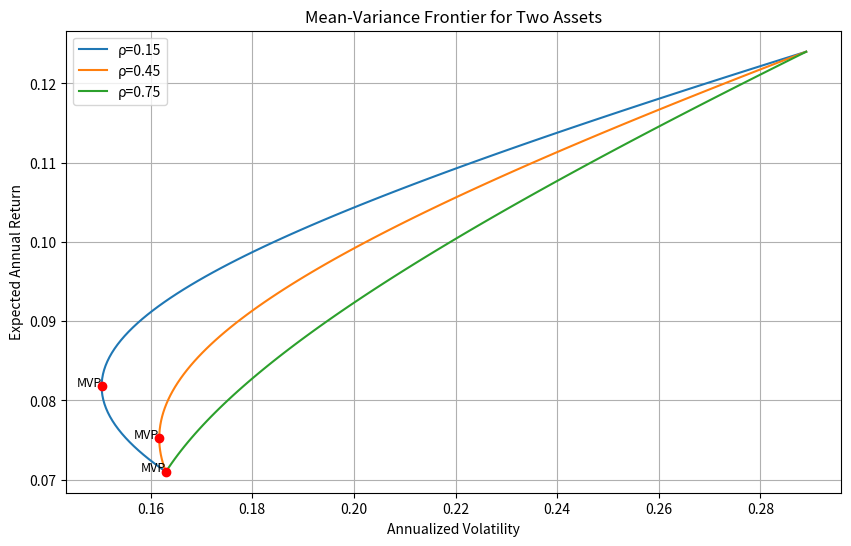

Here is the Python script that generated this plot:
import numpy as np
import matplotlib.pyplot as plt
from scipy.optimize import minimize

# 给定数据
mu = np.array([0.071, 0.124])  # 期望收益
vol = np.array([0.163, 0.289])  # 波动率
target_return = 0.10  # 目标收益率

# 相关系数列表
correlations = [0.15, 0.45, 0.75]

# 存储结果的字典
result = {}

# 1. 构造协方差矩阵并绘制有效前沿
plt.figure(figsize=(10, 6))

for rho in correlations:
    # 构造协方差矩阵
    Sigma = np.array([
        [vol[0]**2, rho * vol[0] * vol[1]],
        [rho * vol[0] * vol[1], vol[1]**2]
    ])

    # 定义组合方差函数
    def portfolio_variance(w, Sigma):
        return w.T @ Sigma @ w

    # 约束条件：满仓（权重之和为1）
    constraints = ({'type': 'eq', 'fun': lambda w: np.sum(w) - 1})
    bounds = [(-1, 1), (-1, 1)]  # 允许卖空

    # 找到最小方差组合
    res_mvp = minimize(portfolio_variance, x0=[0.5, 0.5], args=(Sigma,),
                       constraints=constraints, bounds=bounds)
    w_mvp = res_mvp.x
    mu_mvp = w_mvp @ mu
    vol_mvp = np.sqrt(portfolio_variance(w_mvp, Sigma))

    # 计算有效前沿（通过固定收益率优化波动率）
    target_returns = np.linspace(mu.min(), mu.max(), 100)
    frontier_vols = []

    for r in target_returns:
        constraints = ({'type': 'eq', 'fun': lambda w: np.sum(w) - 1},
                       {'type': 'eq', 'fun': lambda w: w @ mu - r})
        res = minimize(portfolio_variance, x0=[0.5, 0.5], args=(Sigma,),
                       constraints=constraints, bounds=bounds)
        frontier_vols.append(np.sqrt(res.fun))

    # 绘制有效前沿
    plt.plot(frontier_vols, target_returns, label=f'ρ={rho}')

    # 标记最小方差组合
    plt.scatter(vol_mvp, mu_mvp, color='red', zorder=5)
    plt.text(vol_mvp, mu_mvp, 'MVP', fontsize=9, ha='right')

# 图形设置
plt.title('Mean-Variance Frontier for Two Assets')
plt.xlabel('Annualized Volatility')
plt.ylabel('Expected Annual Return')
plt.legend()
plt.grid(True)

# 保存图形
figure_path = 'mean_variance_frontier.png'
plt.savefig(figure_path)
plt.close()

# 2. 计算相关系数为0.45时的特定值
rho_45 = 0.45
Sigma_45 = np.array([
    [vol[0]**2, rho_45 * vol[0] * vol[1]],
    [rho_45 * vol[0] * vol[1], vol[1]**2]
])

# 最小方差组合
res_mvp_45 = minimize(portfolio_variance, x0=[0.5, 0.5], args=(Sigma_45,),
                      constraints=constraints, bounds=bounds)
w_mvp_45 = res_mvp_45.x
vol_mvp_45 = np.sqrt(portfolio_variance(w_mvp_45, Sigma_45))

# 目标收益率10%下的最小波动率
constraints_target = ({'type': 'eq', 'fun': lambda w: np.sum(w) - 1},
                      {'type': 'eq', 'fun': lambda w: w @ mu - target_return})
res_target = minimize(portfolio_variance, x0=[0.5, 0.5], args=(Sigma_45,),
                      constraints=constraints_target, bounds=bounds)
vol_target = np.sqrt(res_target.fun)

# 填充结果字典
result['mvp_vol_at_rho45'] = round(vol_mvp_45, 6)
result['frontier_vol_at_target'] = round(vol_target, 6)
result['figure_path'] = figure_path

# 输出结果（供检查）
print(result)
